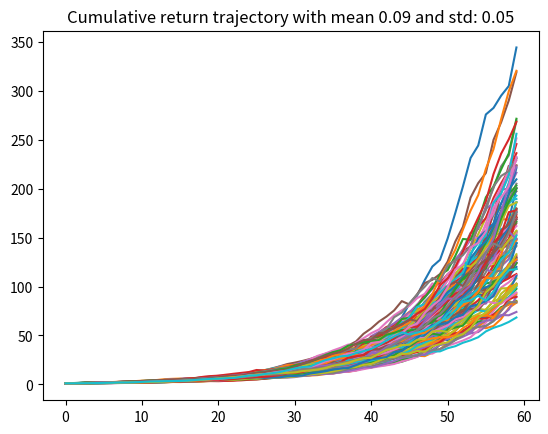

Python code for this plot:
import numpy as np
import matplotlib.pyplot as plt
# MT VaR relies on normality assumption for return simulation:
# once the simulated M random walks are made, you can get the average returns and
# apply a simple percentile for the VaR x

# you need a m param for period of simulation: take m = 252 : number of banking days per year or m = 60
# T represent the number of days you will run the simulation for.



class MonteCarloVar:
    def __init__(self, mu: float = 0.05, sigma: float = 0.02, m: int = 60, S0: float = 220, n: int = 100, T:int =1):
        """
        Run a monte Carlo Var based on the given parameters
        Var output than has to be multiplied by portfolio USD value
        returns are portfolio returns
        :param mu: parametric mean (from historical returns)
        :param sigma: parametric (from historical returns)
        :param T: number of days we base the VAR calc on
        :param S0: initial price level / portfolio value (multivariate for multiple positions)
        :param n: number of simulations run
        """
        self.mu = mu
        self.sigma = sigma
        self.S0 = S0
        self.n = n
        self.m = m
        self.T = T
        self.random_returns = [np.random.normal(mu, sigma, self.m) for _ in range(n)]
        self.cumulative_returns = [(i + 1).cumprod() for i in self.random_returns]
        self.random_walks = [self.S0 * (j + 1).cumprod() for j in self.random_returns]


    def VaR(self, x: int = 5):
        self.avg_ret = np.mean(self.random_returns, axis=1)
        VaR = np.percentile(self.avg_ret, x)*np.sqrt(self.T)
        print("VaR for {}% is: {}".format(str(x), str(VaR)))
        return VaR

    def plot_random_walks(self):
        for i in range(self.n):
            plt.plot(range(self.m), self.random_walks[i])
            plt.title("Random walk with mean {} and std: {}".format(self.mu, self.sigma))
        plt.show()

    def plot_returns_trajectory(self):
        for k in range(self.n):
            plt.plot(range(self.m), self.cumulative_returns[k])
            plt.title("Cumulative return trajectory with mean {} and std: {}".format(self.mu, self.sigma))
        plt.show()


if __name__ == "__main__":
    a = MonteCarloVar(mu=0.09, sigma=0.05)
    print(a.VaR(x=5))
    a.plot_returns_trajectory()